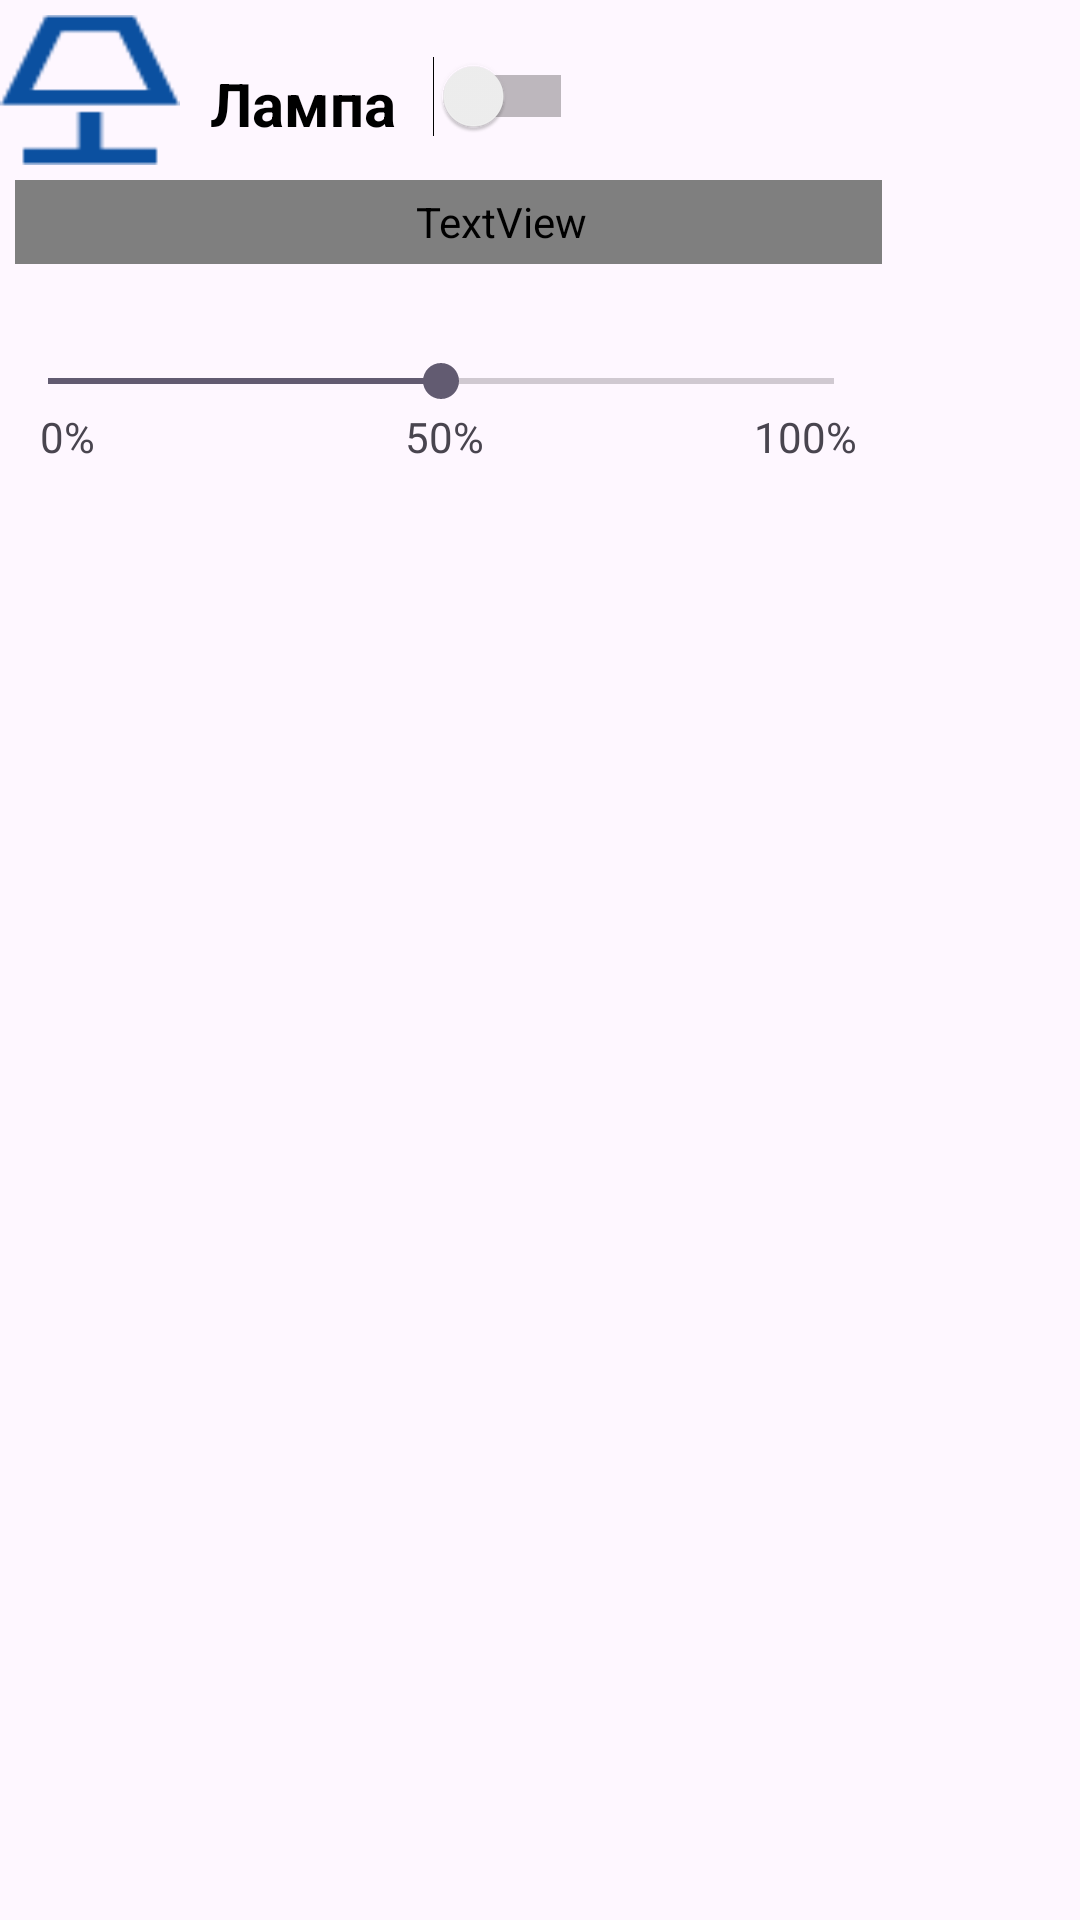

Produce the Android XML layout that renders to this screen, including the resource entries it uses.
<!-- AndroidManifest.xml: application theme Theme.UmnuiDomikYoYoYo -->
<!-- res/layout/deviceattributeitem.xml -->
<?xml version="1.0" encoding="utf-8"?>
<LinearLayout xmlns:android="http://schemas.android.com/apk/res/android"
    android:layout_width="match_parent"
    android:layout_height="match_parent"
    android:orientation="horizontal">


    <LinearLayout
        android:layout_width="294dp"
        android:layout_height="wrap_content"
        android:background="@drawable/bluecirclebutton"
        android:orientation="vertical">

        <LinearLayout
            android:layout_width="187dp"
            android:layout_height="60dp">

            <ImageView
                android:layout_width="60dp"
                android:layout_height="50dp"
                android:layout_marginLeft="0dp"
                android:layout_marginTop="5dp"
                android:background="@drawable/vent">

            </ImageView>

            <TextView

                android:layout_width="324dp"
                android:layout_height="28dp"
                android:layout_marginLeft="10dp"
                android:layout_marginTop="5dp"
                android:layout_marginBottom="30dp"
                android:text="Лампа"
                android:textColor="@color/black"
                android:textSize="20dp"
                android:textStyle="bold"></TextView>

            <Switch
                android:id="@+id/n1n1"
                android:layout_width="64dp"
                android:layout_height="64dp"
                android:layout_marginLeft="-260dp"
                android:layout_marginTop="0dp"
                android:layout_marginBottom="30dp"


                android:textColor="@color/darkblue"></Switch>

        </LinearLayout>


        <TextView
            android:textStyle="bold"
            android:layout_width="324dp"
            android:layout_height="28dp"
            android:layout_marginLeft="5dp"

            android:layout_marginBottom="30dp"
            android:text="70% скорость"
            android:textColor="@color/gradi"
            android:textSize="13dp"></TextView>


        <SeekBar
            android:id="@+id/brightnessSeekBar"
            android:layout_width="match_parent"
            android:layout_height="wrap_content"

            android:max="100"
            android:progress="50" />

        <LinearLayout
            android:layout_width="287dp"
            android:layout_height="20dp">



            <TextView
                android:id="@+id/brightnessValue"
                android:layout_width="wrap_content"
                android:layout_height="wrap_content"
                android:layout_marginLeft="10dp"
                android:text=" 0%" />

            <TextView
                android:id="@+id/brightnessValue2"
                android:layout_width="wrap_content"
                android:layout_height="wrap_content"
                android:layout_marginLeft="100dp"
                android:text=" 50%" />

            <TextView
                android:id="@+id/brightnessValue3"
                android:layout_width="wrap_content"
                android:layout_height="wrap_content"
                android:layout_marginLeft="90dp"
                android:text="100%" />



        </LinearLayout>




    </LinearLayout>


</LinearLayout>
<!-- resources referenced by this layout -->
<resources>
  <color name="black">#FF000000</color>
  <color name="darkblue">#0022FF</color>
  <!-- drawable vent: png bitmap (drawable, 716 bytes) -->
  <style name="Theme.UmnuiDomikYoYoYo" parent="Base.Theme.UmnuiDomikYoYoYo" />
  <style name="Base.Theme.UmnuiDomikYoYoYo" parent="Theme.Material3.DayNight.NoActionBar">
          
          
      </style>
</resources>
